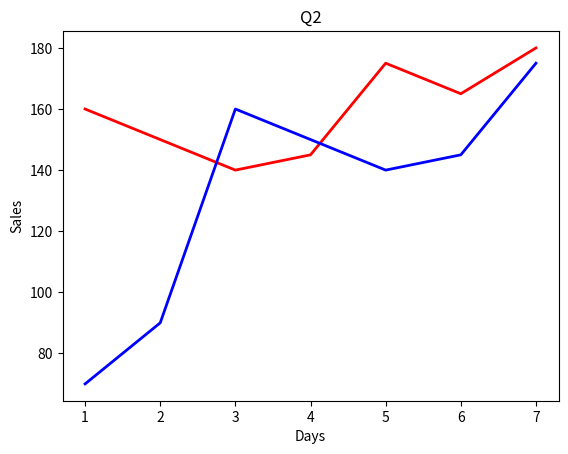

The script that saved this image:
#!/usr/bin/env python
# coding: utf-8

# In[8]:


import numpy as np
import matplotlib as mpl
import matplotlib.pyplot as plt
days = [1,2,3,4,5,6,7]
sales_1 = [160,150,140,145,175,165,180] 
sales_2 = [70,90,160,150,140,145,175]  
plt.plot(days,sales_1,'r',linewidth=2,markersize=10)
plt.plot(days,sales_2,'b',linewidth=2,markersize=10)
plt.title("Q2")
plt.xlabel("Days")
plt.ylabel("Sales")


# In[ ]:




